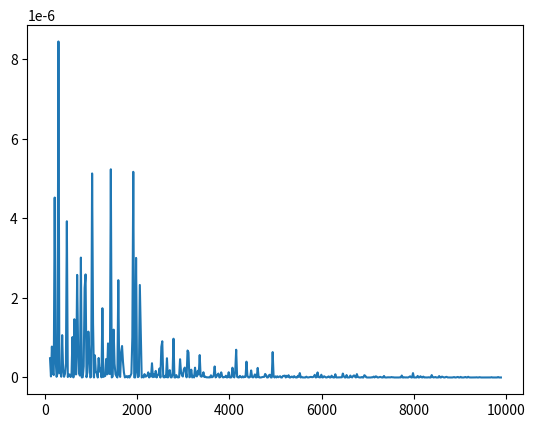

The script that saved this image:
# -*- coding: utf-8 -*-
"""
Created on Mon Aug 24 00:25:57 2020

[redacted]
"""


# import matplotlib
# print(matplotlib.__version__)

from matplotlib import pyplot as plt

# plt.show()

import math
import cmath
import numpy

from numpy import random

I=100*pow(10,-3)    #laser power
E0=math.sqrt(I)     #field amplitude
neff=1.45      #effective refractive index of mode
c=3*pow(10,8) #velocity of light
v=c//neff     # velocity of light in fibre

pw=pow(10,-6)   # Laser pulse width in time domain
W=pw*v         # laser pulse width in space
M=1000        # number of reflector for any instant
L=10000        #length of the fibre
T=2*(L/v)      # time required to travel the fibre length
p=int(T//(2*pow(10,-7)))
t=numpy.linspace(pw,(T/2),p)  #different time position for signal accusition
alpha=0.17*pow(10,-3)  # in dB/m
l=len(t)          # different time position for signal accusition
z=numpy.linspace(1,11,10)
# n=len(z)
z=v*t-(W/2)     # position of pulse in different time position
zavg=v*t-(W/4)
pi=(22/7)
lamda=1550*pow(10,-9)
wa=(2*pi)/lamda
s=numpy.zeros(l)
Eb=numpy.zeros(l)

for i in range(0,l,1):
    Mx=(random.rand(M))
    r=numpy.sqrt(pow(10,-7)*(random.rand(M)))
    rposi=z[i]+(W/2)*Mx
    phi=(((4*pi*neff)/lamda)*rposi)*1j
    phi=numpy.exp(phi)
    k=numpy.multiply(r, phi)
    s[i]=sum(k)
    Eb[i]=E0*(numpy.exp(-2*alpha*zavg[i]))*(numpy.exp((wa*2*t[i])*1j))*s[i]

x=numpy.square(abs(Eb))
plt.plot(z,x)
plt.show()

